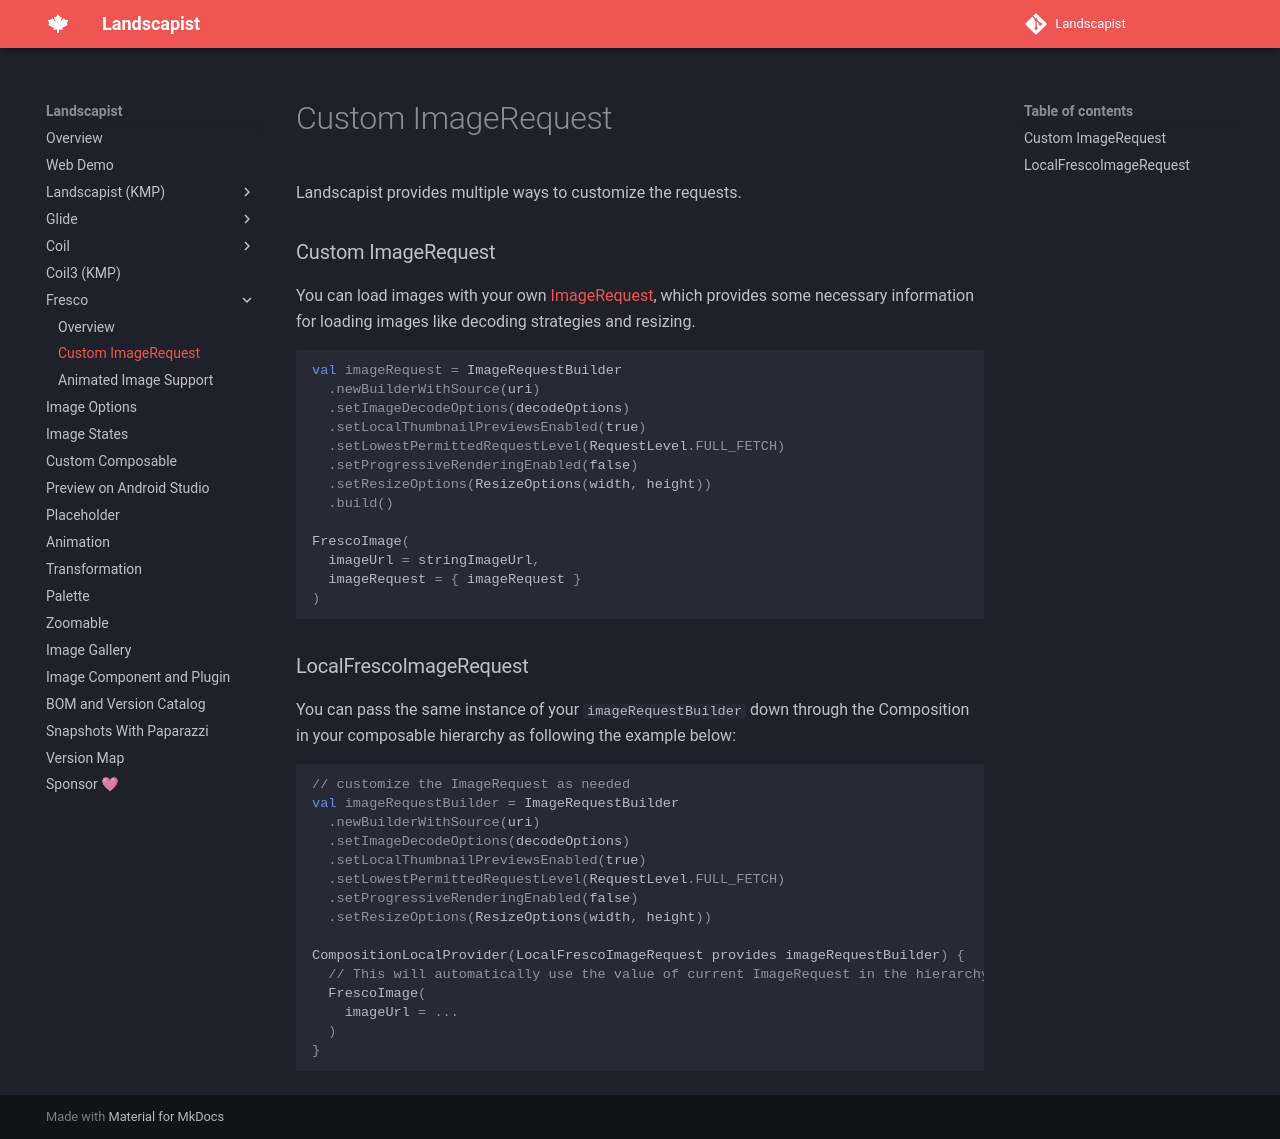

repository: skydoves/landscapist · page: fresco/request/index.html · generator: mkdocs

Landscapist provides multiple ways to customize the requests.

### Custom ImageRequest
You can load images with your own [ImageRequest](https://frescolib.org/docs/image-requests.html), which provides some necessary information for loading images like decoding strategies and resizing.

```kotlin
val imageRequest = ImageRequestBuilder
  .newBuilderWithSource(uri)
  .setImageDecodeOptions(decodeOptions)
  .setLocalThumbnailPreviewsEnabled(true)
  .setLowestPermittedRequestLevel(RequestLevel.FULL_FETCH)
  .setProgressiveRenderingEnabled(false)
  .setResizeOptions(ResizeOptions(width, height))
  .build()

FrescoImage(
  imageUrl = stringImageUrl,
  imageRequest = { imageRequest }
)
```

### LocalFrescoImageRequest
You can pass the same instance of your `imageRequestBuilder` down through the Composition in your composable hierarchy as following the example below:

```kotlin
// customize the ImageRequest as needed
val imageRequestBuilder = ImageRequestBuilder
  .newBuilderWithSource(uri)
  .setImageDecodeOptions(decodeOptions)
  .setLocalThumbnailPreviewsEnabled(true)
  .setLowestPermittedRequestLevel(RequestLevel.FULL_FETCH)
  .setProgressiveRenderingEnabled(false)
  .setResizeOptions(ResizeOptions(width, height))

CompositionLocalProvider(LocalFrescoImageRequest provides imageRequestBuilder) {
  // This will automatically use the value of current ImageRequest in the hierarchy.
  FrescoImage(
    imageUrl = ...
  )
}
```
